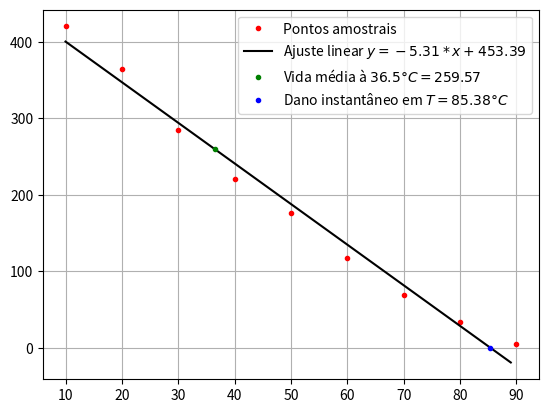

Write the Python code that produced this figure.
import matplotlib.pyplot as plt

# Pontos amostrais
x = [10,20,30,40,50,60,70,80,90]
y = [420,365,285,220,176,117,69,34,5]
plt.plot(x, y, 'r.', label='Pontos amostrais')

# Regressão linear (a*x + b)
n = len(x)

sumx = round(sum(x),2)
sumy = round(sum(y),2)

x2 = [i**2 for i in x]
sumx2 = round(sum(x2),2)

xy = [x[i]*y[i] for i in range(n)]
sumxy = round(sum(xy),2)

a = round((-(sumx*sumy)+(n*sumxy))/((n*sumx2)-(sumx**2)),2)

b = round((sumy-(a*sumx))/n,2)

fy = [a*i+b for i in range(10,90)]
fx = [i for i in range(10,90)]

plt.plot(fx, fy, 'k',label=f'Ajuste linear $y={a:.2f}*x+{b:.2f}$')

# Vida média a 36.5°C
t = 36.5
vm = round((a*t)+b,2)
plt.plot(t, vm, 'g.', label=f'Vida média à ${t:.1f}°C = {vm:.2f}$')

# Danificado instantâno
vm2 = 0
xvm2 = round((vm2-b)/a,2)
plt.plot(xvm2, vm2, 'b.', label=f'Dano instantâneo em $T = {xvm2:.2f}°C$')


# Configura o Grafico
plt.grid()
plt.legend()
plt.savefig('q1.png')
